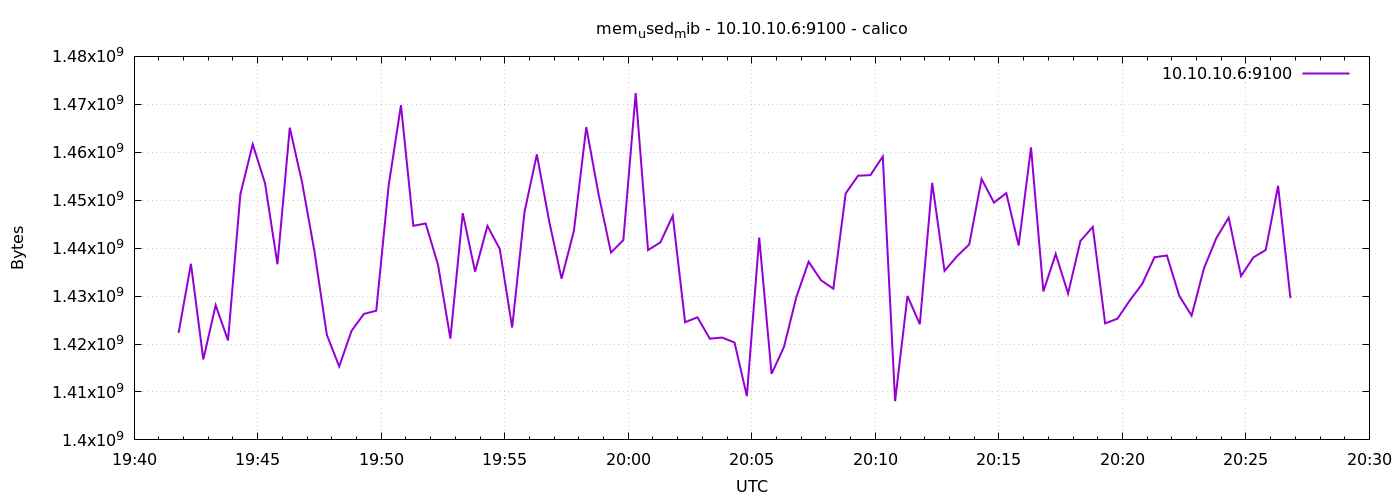

The file beside this chart, header and first rows:
1776886908	1422340096
1776886938	1436741632
1776886968	1416790016
1776886998	1428099072
1776887028	1420754944
1776887058	1451229184
1776887088	1461678080
1776887118	1453494272
1776887148	1436643328
1776887178	1465118720
1776887208	1453645824
1776887238	1439272960
1776887268	1421914112
1776887298	1415319552
1776887328	1422753792
1776887358	1426280448
1776887388	1426948096
1776887418	1452986368
1776887448	1469825024
1776887478	1444655104
1776887508	1445138432
1776887538	1436528640
1776887568	1421135872
1776887598	1447288832
1776887628	1435095040
1776887658	1444630528
1776887688	1439813632
1776887718	1423429632
1776887748	1447534592
1776887778	1459544064
1776887808	1445580800
1776887838	1433628672
1776887868	1443627008
1776887898	1465241600
1776887928	1451159552
1776887958	1439084544
1776887988	1441673216
1776888018	1472335872
1776888048	1439596544
1776888078	1441210368
1776888108	1446760448
1776888138	1424543744
1776888168	1425571840
1776888198	1421111296
1776888228	1421348864
1776888258	1420312576
1776888288	1409142784
1776888318	1442201600
1776888348	1413775360
1776888378	1419366400
1776888408	1429757952
1776888438	1437167616
1776888468	1433296896
1776888498	1431535616
1776888528	1451421696
1776888558	1455104000
1776888588	1455226880
1776888618	1459109888
1776888648	1408077824
1776888678	1430024192
1776888708	1424134144
... 30 more rows
